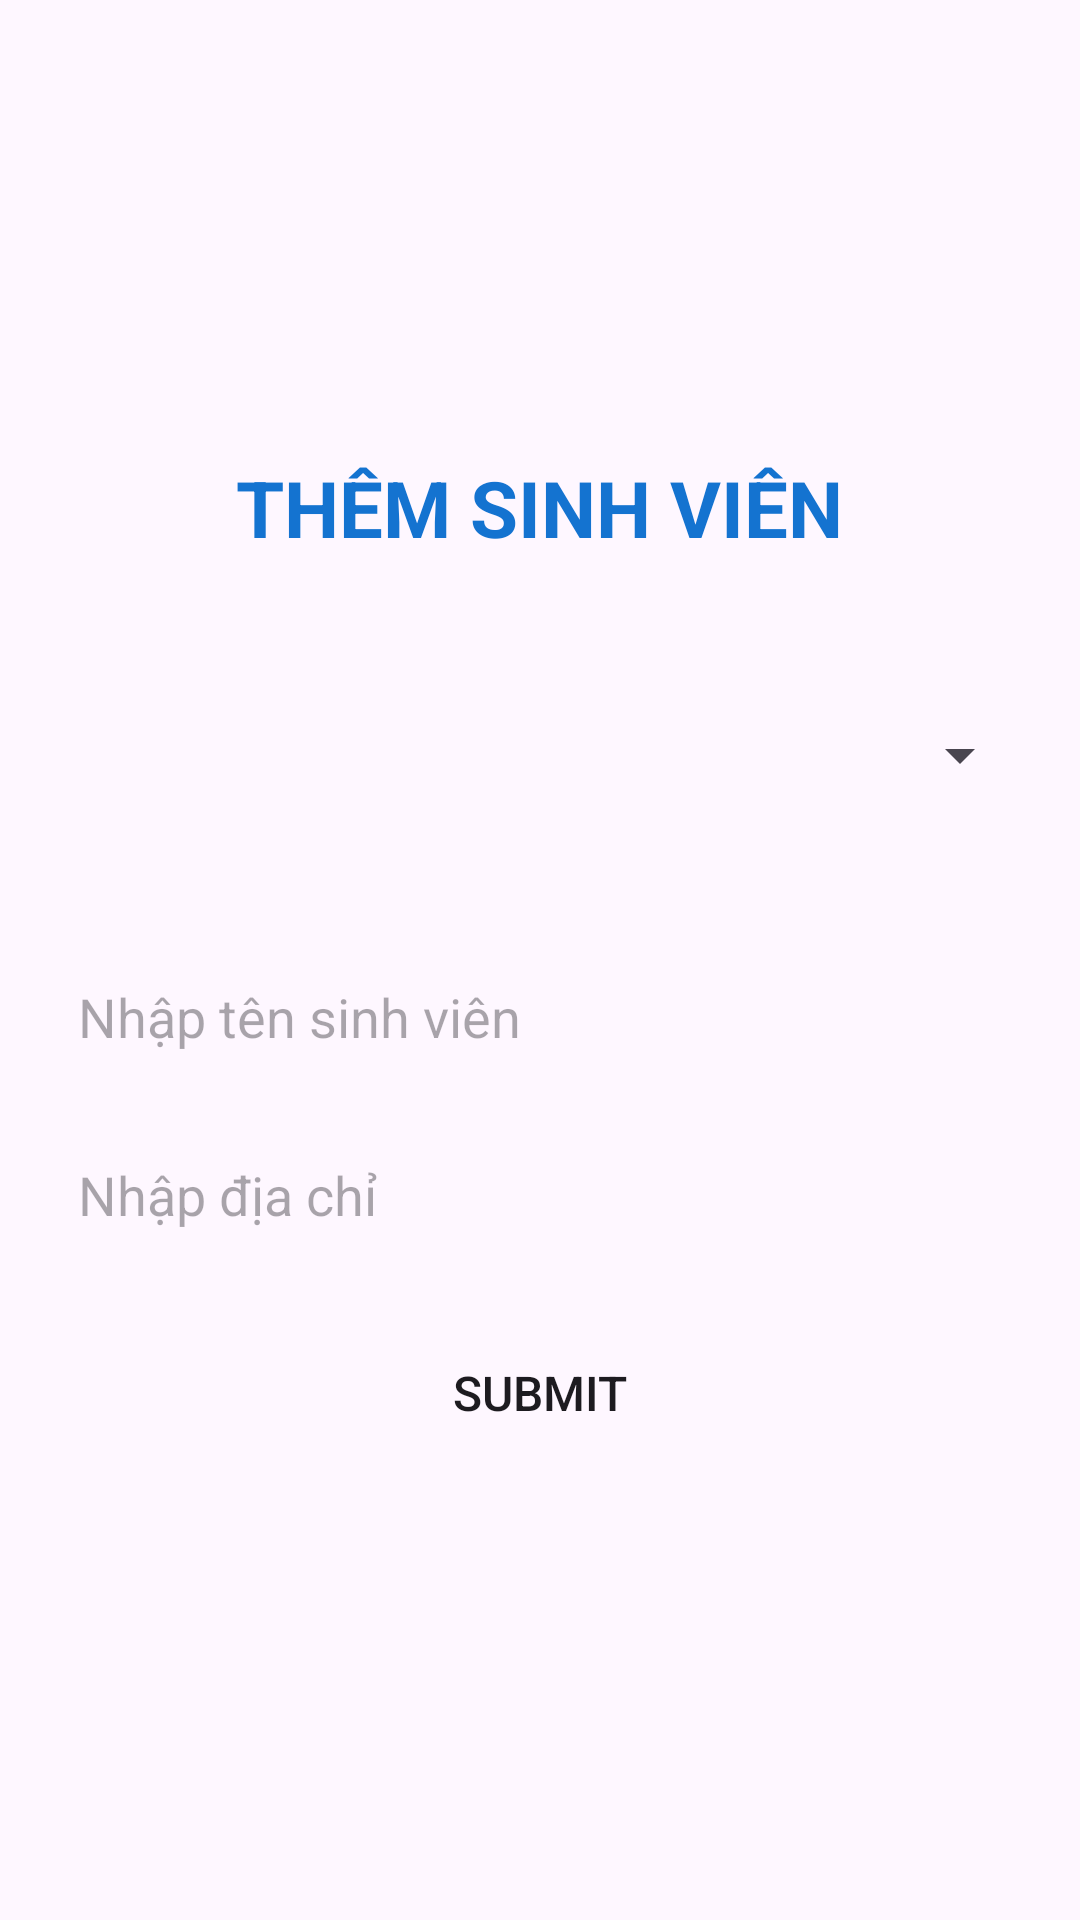

Here is an Android app screen rendered from its layout file. Give the layout XML and the strings, colors and styles it references.
<!-- AndroidManifest.xml: application theme Base.Theme.Lab5_ph31259 -->
<!-- res/layout/activity_main.xml -->
<?xml version="1.0" encoding="utf-8"?>
<LinearLayout xmlns:android="http://schemas.android.com/apk/res/android"
    xmlns:app="http://schemas.android.com/apk/res-auto"
    xmlns:tools="http://schemas.android.com/tools"
    android:layout_width="match_parent"
    android:layout_height="match_parent"
    android:gravity="center"
    android:orientation="vertical"
    android:padding="16dp"
    tools:context=".ActivityAddOrEditSV">

    <TextView
        android:layout_width="wrap_content"
        android:layout_height="wrap_content"
        android:text="Thêm sinh viên"
        android:textAllCaps="true"
        android:textColor="#1473D0"
        android:textSize="26dp"
        android:textStyle="bold"
        android:layout_marginBottom="30dp"/>

    <Spinner
        android:id="@+id/sp"
        android:layout_width="match_parent"
        android:layout_height="70dp"
        />

    <EditText
        android:id="@+id/edtName"
        android:layout_width="match_parent"
        android:layout_height="wrap_content"
        android:background="@drawable/background"
        android:hint="Nhập tên sinh viên"
        android:padding="10dp"
        android:layout_marginTop="30dp"/>

    <EditText
        android:id="@+id/edtAddress"
        android:layout_width="match_parent"
        android:layout_height="wrap_content"
        android:background="@drawable/background"
        android:hint="Nhập địa chỉ"
        android:padding="10dp"
        android:layout_marginTop="15dp"/>

    <Button
        android:id="@+id/btSubmit"
        android:layout_width="wrap_content"
        android:layout_height="wrap_content"
        android:text="Submit"
        android:textAllCaps="true"
        android:background="@drawable/background"
        android:textSize="16dp"
        android:layout_marginTop="20dp"/>
</LinearLayout>
<!-- resources referenced by this layout -->
<resources>
  <style name="Base.Theme.Lab5_ph31259" parent="Theme.Material3.DayNight.NoActionBar">
          
          
      </style>
</resources>
